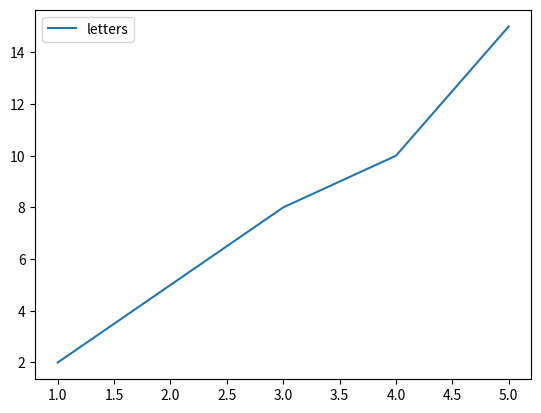

This figure's Python source:
import matplotlib.pyplot as plt
import numpy as np

x = [1,2,3,4,5]
y = [2,5,8,10,15]

plt.plot(x,y, label = 'letters')

plt.legend()

plt.show()
